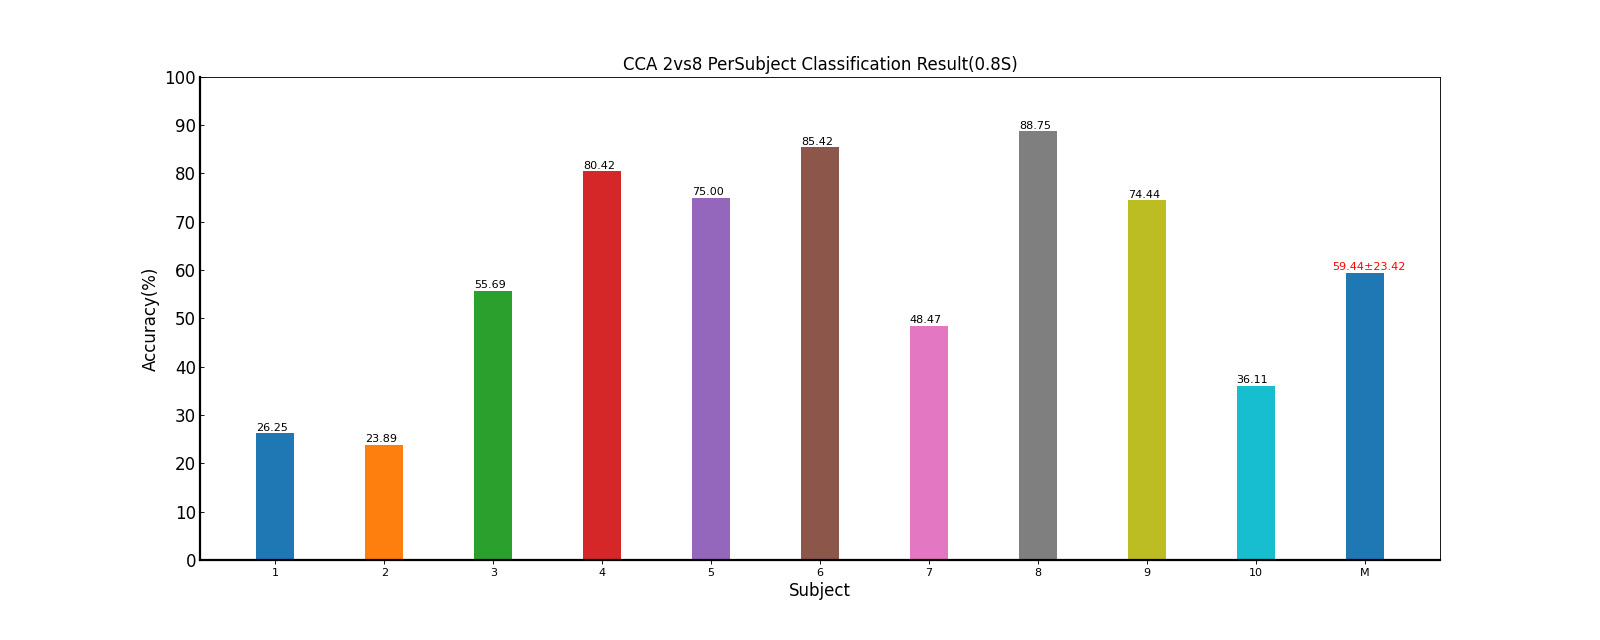

Source data for this figure (header and first rows):
Fold1, Fold2, Fold3, Fold4, Fold5, Mean±Std, ITR(bits/min)
23.61, 27.78, 25.69, 25.0, 29.17, 26.25±2.22, 9.44±2.03
23.61, 23.61, 25.69, 22.22, 24.31, 23.89±1.26, 7.35±1.04
51.39, 61.11, 54.86, 60.42, 50.69, 55.69±4.90, 49.26±8.61
80.56, 81.25, 77.08, 80.56, 82.64, 80.42±2.05, 101.33±5.14
75.0, 73.61, 77.78, 73.61, 75.0, 75.00±1.70, 88.14±4.01
81.94, 87.5, 88.19, 84.03, 85.42, 85.42±2.55, 114.65±7.05
54.86, 38.89, 43.06, 52.78, 52.78, 48.47±7.05, 37.60±10.68
85.42, 87.5, 92.36, 88.19, 90.28, 88.75±2.66, 124.27±7.98
78.47, 75.69, 78.47, 72.92, 66.67, 74.44±4.92, 87.14±11.08
37.5, 39.58, 24.31, 34.72, 44.44, 36.11±7.50, 20.57±8.60
59.24, 59.65, 58.75, 59.44, 60.14, 59.44±23.42, 63.98±42.07
